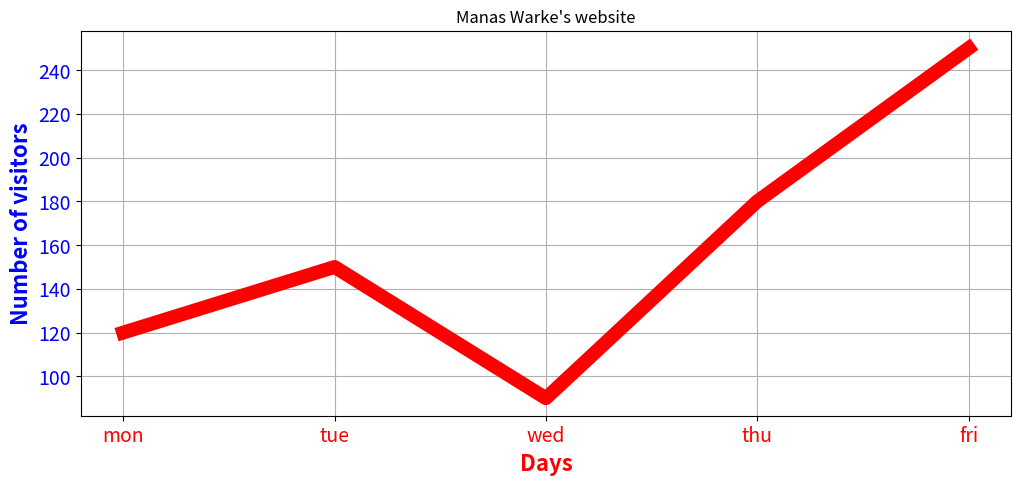

The matplotlib source for this figure:
import matplotlib.pyplot as plt


days = ["mon", "tue", "wed", "thu", "fri"]
visitors =[120, 150, 90, 180, 250]


plt.figure(figsize=(12,5))
plt.plot(days, visitors, linewidth=10, color="red", markersize=20, markerfacecolor="black")
plt.xlabel("Days", fontsize=16, fontweight="bold", color="red")
plt.ylabel("Number of visitors", fontsize=16, fontweight="bold", color="blue")
plt.title("Manas Warke's website")
plt.xticks(fontsize=14, color="red")
plt.yticks(fontsize=14, color="blue")
plt.grid()
plt.savefig("kc.pdf")
plt.savefig("kc.png")
plt.show()
